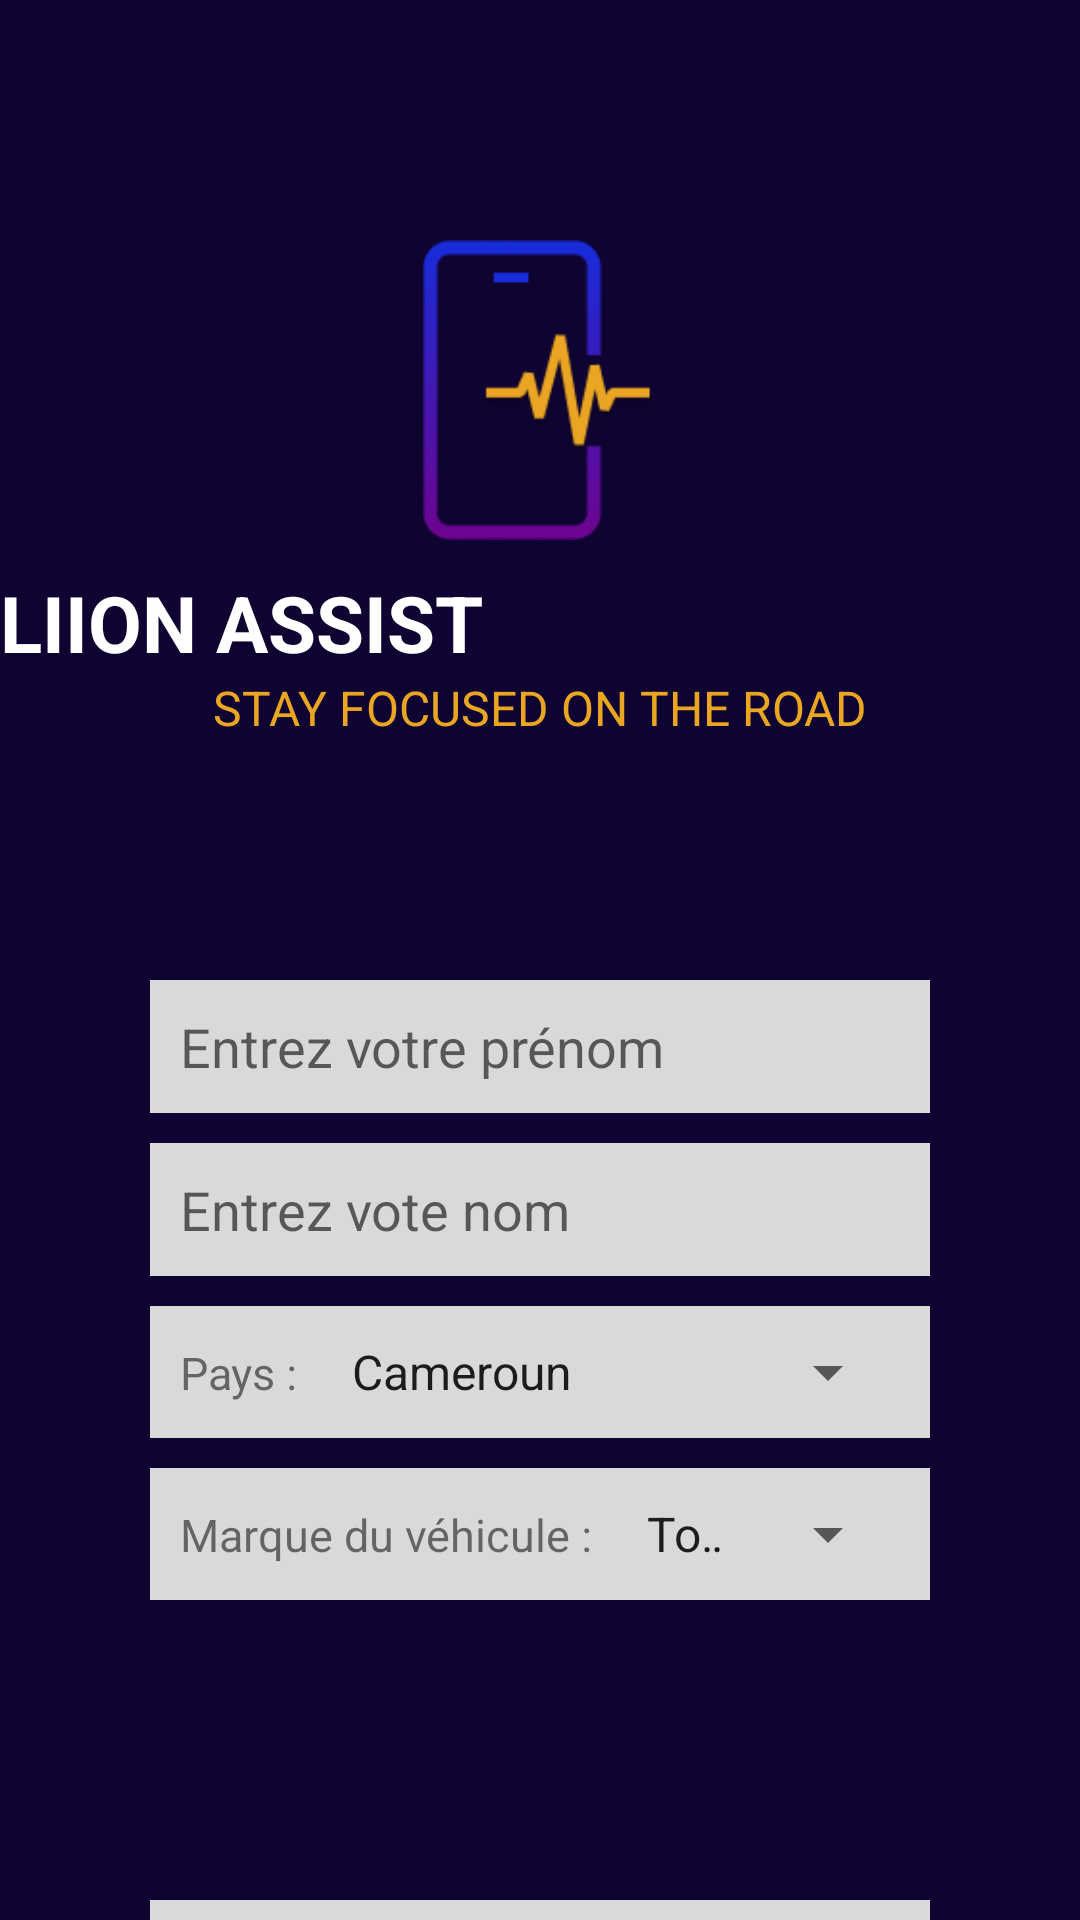

Reconstruct the res/layout file that produces this screen, plus the resources it refers to.
<!-- AndroidManifest.xml: application theme Theme.LIIONASSIST -->
<!-- res/layout/activity_registration.xml -->
<?xml version="1.0" encoding="utf-8"?>
<androidx.constraintlayout.widget.ConstraintLayout xmlns:android="http://schemas.android.com/apk/res/android"
    xmlns:app="http://schemas.android.com/apk/res-auto"
    xmlns:tools="http://schemas.android.com/tools"
    android:layout_width="match_parent"
    android:layout_height="match_parent"
    android:background="@color/violet"
    tools:context=".RegistrationActivity">

<LinearLayout
        android:id="@+id/linearLayout"
        android:layout_width="match_parent"
        android:layout_height="wrap_content"
        android:orientation="vertical"
        app:layout_constraintEnd_toEndOf="parent"
        app:layout_constraintStart_toStartOf="parent"
        tools:ignore="MissingConstraints">

        <ImageView
            android:layout_width="match_parent"
            android:layout_height="100dp"
            android:layout_marginTop="@dimen/headerMargin"
            android:src="@drawable/logo" />

        <TextView
            style="@style/defaultTextStyle"
            android:layout_width="match_parent"
            android:layout_height="wrap_content"
            android:layout_marginTop="@dimen/defaultMargin"
            android:text="@string/app_name"
            android:textSize="26dp"
            android:textStyle="bold" />

        <TextView
            android:layout_width="match_parent"
            android:layout_height="wrap_content"
            android:text="@string/slogan"
            android:textAlignment="center"
            android:textColor="@color/orange"
            android:textSize="16dp" />
    </LinearLayout>

    <FrameLayout
        android:id="@+id/fragment_container"
        android:layout_width="match_parent"
        android:layout_height="wrap_content"
        android:layout_marginTop="30dp"
        app:layout_constraintTop_toBottomOf="@+id/linearLayout">

        <LinearLayout xmlns:android="http://schemas.android.com/apk/res/android"
            xmlns:tools="http://schemas.android.com/tools"
            android:orientation="vertical"
            android:layout_width="match_parent"
            android:layout_height="match_parent"
            android:layout_margin="@dimen/borderResgistrer"
            android:background="@color/violet">

            <EditText
                android:id="@+id/user_surmane"
                android:layout_width="match_parent"
                android:layout_height="wrap_content"
                android:hint="@string/surnameInput"
                android:padding="@dimen/defaultMargin"
                android:background="@color/gray"/>

            <EditText
                android:id="@+id/user_name"
                android:layout_width="match_parent"
                android:layout_height="wrap_content"
                android:hint="@string/nameInput"
                android:layout_marginTop="@dimen/defaultMargin"
                android:padding="@dimen/defaultMargin"
                android:background="@color/gray"/>


            <LinearLayout
                android:layout_width="match_parent"
                android:layout_height="wrap_content"
                android:background="@color/gray"
                android:orientation="horizontal"
                android:layout_marginTop="@dimen/defaultMargin"
                android:padding="@dimen/defaultMargin">

                <TextView
                    android:layout_width="wrap_content"
                    android:layout_height="wrap_content"
                    android:text="@string/countryLabel"
                    android:textSize="15dp"/>

                <Spinner
                    android:id="@+id/country_spinner"
                    android:layout_width="match_parent"
                    android:layout_height="wrap_content"
                    android:entries="@array/chooseCountrySpinnerInput"
                    android:layout_marginLeft="@dimen/defaultMargin"/>

            </LinearLayout>


            <LinearLayout
                android:layout_width="match_parent"
                android:layout_height="wrap_content"
                android:background="@color/gray"
                android:orientation="horizontal"
                android:layout_marginTop="@dimen/defaultMargin"
                android:padding="@dimen/defaultMargin">

                <TextView
                    android:layout_width="wrap_content"
                    android:layout_height="wrap_content"
                    android:text="@string/markVehiculeLabel"
                    android:textSize="15dp"/>

                <Spinner
                    android:id="@+id/mark_spinner"
                    android:layout_width="match_parent"
                    android:layout_height="wrap_content"
                    android:entries="@array/chooseVehiculeMarkSpinnerInput"
                    android:layout_marginLeft="@dimen/defaultMargin"/>

            </LinearLayout>


            <Button
                android:id="@+id/confirm_button"
                android:layout_width="match_parent"
                android:layout_height="wrap_content"
                android:layout_marginTop="100dp"
                android:background="@color/gray"
                android:padding="@dimen/defaultMargin"
                android:text="@string/confirmButtonText"
                android:textSize="18dp" />

        </LinearLayout>

    </FrameLayout>


</androidx.constraintlayout.widget.ConstraintLayout>
<!-- resources referenced by this layout -->
<resources>
  <string-array name="chooseCountrySpinnerInput">
          <item>Cameroun</item>
          <item>Allemagne</item>
          <item>France</item>
      </string-array>
  <string-array name="chooseVehiculeMarkSpinnerInput">
          <item>Toyota</item>
          <item>Mercedes Benz</item>
          <item>Lexus</item>
          <item>Audi</item>
      </string-array>
  <color name="gray">#D9D9D9</color>
  <color name="orange">#EAA623</color>
  <color name="violet">#0F0332</color>
  <dimen name="borderResgistrer">50dp</dimen>
  <dimen name="defaultMargin">10dp</dimen>
  <dimen name="headerMargin">80dp</dimen>
  <!-- drawable logo: png bitmap (drawable-v24, 9828 bytes) -->
  <string name="app_name">LIION ASSIST</string>
  <string name="confirmButtonText">CONFIRMER</string>
  <string name="countryLabel">Pays :</string>
  <string name="markVehiculeLabel">Marque du véhicule : </string>
  <string name="nameInput">Entrez vote nom</string>
  <string name="slogan">STAY FOCUSED ON THE ROAD</string>
  <string name="surnameInput">Entrez votre prénom</string>
  <style name="defaultTextStyle">
          <item name="android:textColor">@color/white</item>
      </style>
  <style name="Theme.LIIONASSIST" parent="Theme.MaterialComponents.DayNight.DarkActionBar">
          
          <item name="colorPrimary">@color/purple_500</item>
          <item name="colorPrimaryVariant">@color/purple_700</item>
          <item name="colorOnPrimary">@color/white</item>
          
          <item name="colorSecondary">@color/teal_200</item>
          <item name="colorSecondaryVariant">@color/teal_700</item>
          <item name="colorOnSecondary">@color/black</item>
          
          <item name="android:statusBarColor">?attr/colorPrimaryVariant</item>
          
      </style>
  <color name="white">#FFFFFFFF</color>
  <color name="purple_500">#FF6200EE</color>
  <color name="purple_700">#FF3700B3</color>
  <color name="teal_200">#FF03DAC5</color>
  <color name="teal_700">#FF018786</color>
  <color name="black">#FF000000</color>
</resources>
